The GitHub repository Siva-0317/Dora contains a labelled image folder "plantvillage_masks" with 39 categories: apple apple scab, apple black rot, apple cedar apple rust, apple healthy, background without leaves, blueberry healthy, cherry powdery mildew, cherry healthy, corn cercospora leaf spot gray leaf spot, corn common rust, corn northern leaf blight, corn healthy, grape black rot, grape esca black measles, grape leaf blight (isariopsis leaf spot), grape healthy, orange huanglongbing citrus greening, peach bacterial spot, peach healthy, bell pepper bacterial spot, bell pepper healthy, potato early blight, potato late blight, potato healthy, raspberry healthy, soybean healthy, squash powdery mildew, strawberry leaf scorch, strawberry healthy, tomato bacterial spot, tomato early blight, tomato late blight, tomato leaf mold, tomato septoria leaf spot, tomato spider mites two spotted spider mite, tomato target spot, tomato yellow leaf curl virus, tomato mosaic virus, tomato healthy. Examples follow, each with its label.

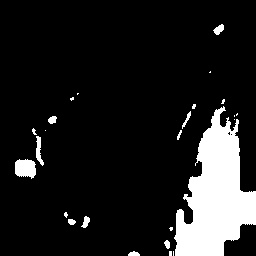
Label: apple healthy

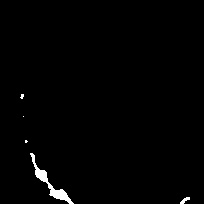
Label: strawberry healthy

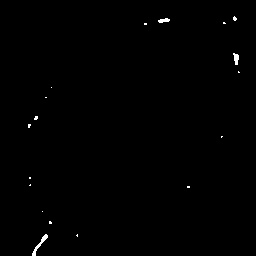
Label: cherry healthy

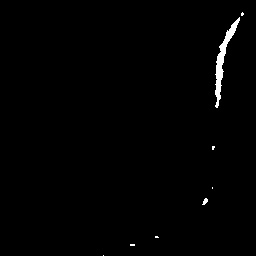
Label: raspberry healthy

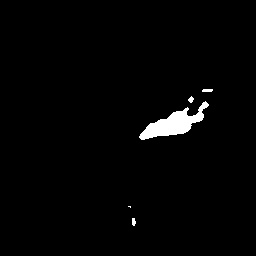
Label: apple black rot

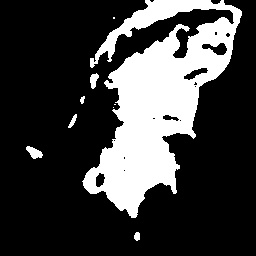
Label: tomato late blight
